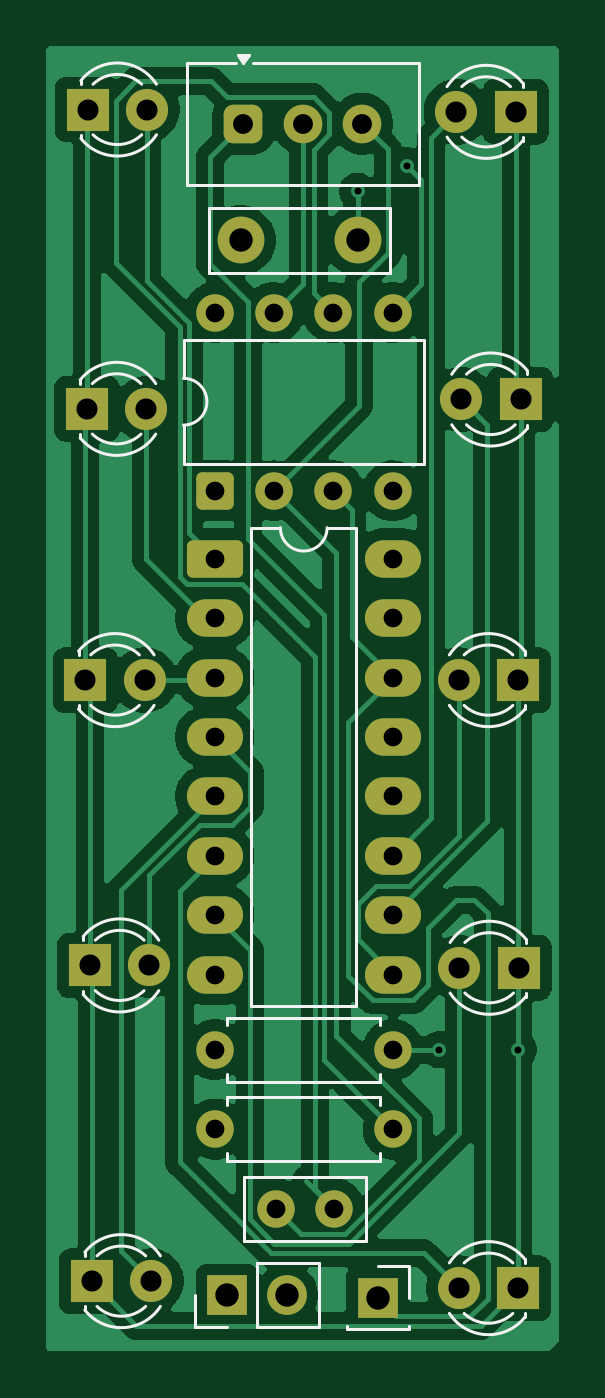
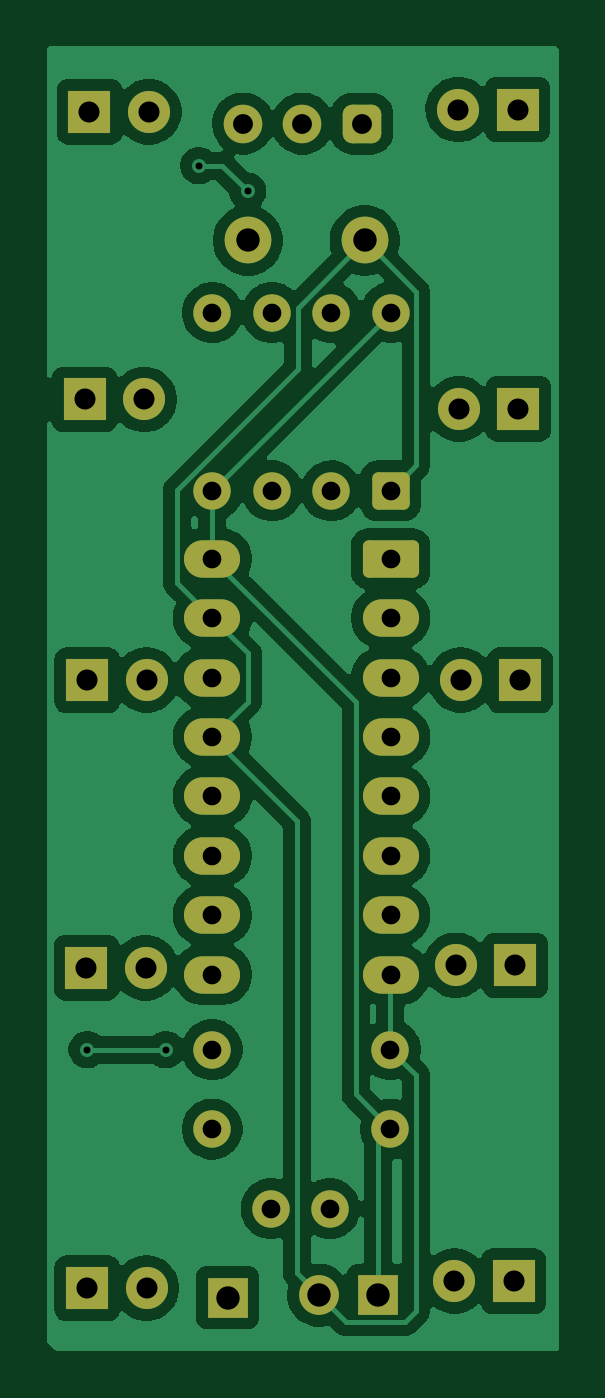
Circuit board: 11 layer files. Board 21.9 x 55.8 mm.
- bottom_copper: something in kicad-B_Cu.gbr (89148 bytes)
- bottom_mask: something in kicad-B_Mask.gbr (3618 bytes)
- paste: something in kicad-B_Paste.gbr (476 bytes)
- bottom_silk: something in kicad-B_Silkscreen.gbr (477 bytes)
- outline: something in kicad-Edge_Cuts.gbr (448 bytes)
- top_copper: something in kicad-F_Cu.gbr (80626 bytes)
- top_mask: something in kicad-F_Mask.gbr (3618 bytes)
- paste: something in kicad-F_Paste.gbr (476 bytes)
- top_silk: something in kicad-F_Silkscreen.gbr (8040 bytes)
- drill: something in kicad-NPTH.drl (281 bytes)
- drill: something in kicad-PTH.drl (1537 bytes)

=== bottom_copper: something in kicad-B_Cu.gbr (89148 bytes, source omitted) ===
=== bottom_mask: something in kicad-B_Mask.gbr ===
%TF.GenerationSoftware,KiCad,Pcbnew,9.0.7*%
%TF.CreationDate,2026-03-30T19:36:55+02:00*%
%TF.ProjectId,something in kicad,736f6d65-7468-4696-9e67-20696e206b69,rev?*%
%TF.SameCoordinates,Original*%
%TF.FileFunction,Soldermask,Bot*%
%TF.FilePolarity,Negative*%
%FSLAX46Y46*%
G04 Gerber Fmt 4.6, Leading zero omitted, Abs format (unit mm)*
G04 Created by KiCad (PCBNEW 9.0.7) date 2026-03-30 19:36:55*
%MOMM*%
%LPD*%
G01*
G04 APERTURE LIST*
G04 Aperture macros list*
%AMRoundRect*
0 Rectangle with rounded corners*
0 $1 Rounding radius*
0 $2 $3 $4 $5 $6 $7 $8 $9 X,Y pos of 4 corners*
0 Add a 4 corners polygon primitive as box body*
4,1,4,$2,$3,$4,$5,$6,$7,$8,$9,$2,$3,0*
0 Add four circle primitives for the rounded corners*
1,1,$1+$1,$2,$3*
1,1,$1+$1,$4,$5*
1,1,$1+$1,$6,$7*
1,1,$1+$1,$8,$9*
0 Add four rect primitives between the rounded corners*
20,1,$1+$1,$2,$3,$4,$5,0*
20,1,$1+$1,$4,$5,$6,$7,0*
20,1,$1+$1,$6,$7,$8,$9,0*
20,1,$1+$1,$8,$9,$2,$3,0*%
G04 Aperture macros list end*
%ADD10R,1.800000X1.800000*%
%ADD11C,1.800000*%
%ADD12O,2.400000X1.600000*%
%ADD13RoundRect,0.250000X-0.950000X-0.550000X0.950000X-0.550000X0.950000X0.550000X-0.950000X0.550000X0*%
%ADD14C,1.600000*%
%ADD15RoundRect,0.250000X0.550000X-0.550000X0.550000X0.550000X-0.550000X0.550000X-0.550000X-0.550000X0*%
%ADD16R,1.700000X1.700000*%
%ADD17C,1.700000*%
%ADD18C,1.650000*%
%ADD19RoundRect,0.412500X-0.412500X-0.412500X0.412500X-0.412500X0.412500X0.412500X-0.412500X0.412500X0*%
%ADD20C,2.000000*%
G04 APERTURE END LIST*
D10*
%TO.C,D3*%
X169000000Y-73500000D03*
D11*
X166460000Y-73500000D03*
%TD*%
D12*
%TO.C,U1*%
X163610000Y-56010000D03*
X163610000Y-58550000D03*
X163610000Y-61090000D03*
X163610000Y-63630000D03*
X163610000Y-66170000D03*
X163610000Y-68710000D03*
X163610000Y-71250000D03*
X163610000Y-73790000D03*
X155990000Y-73790000D03*
X155990000Y-71250000D03*
X155990000Y-68710000D03*
X155990000Y-66170000D03*
X155990000Y-63630000D03*
X155990000Y-61090000D03*
X155990000Y-58550000D03*
D13*
X155990000Y-56010000D03*
%TD*%
D14*
%TO.C,U2*%
X155990000Y-45485000D03*
X158530000Y-45485000D03*
X161070000Y-45485000D03*
X163610000Y-45485000D03*
X163610000Y-53105000D03*
X161070000Y-53105000D03*
X158530000Y-53105000D03*
D15*
X155990000Y-53105000D03*
%TD*%
D14*
%TO.C,R2*%
X156000000Y-80400000D03*
X163620000Y-80400000D03*
%TD*%
D16*
%TO.C,J2*%
X162965000Y-87600000D03*
%TD*%
D11*
%TO.C,D10*%
X153000000Y-61200000D03*
D10*
X150460000Y-61200000D03*
%TD*%
D17*
%TO.C,J1*%
X159065000Y-87500000D03*
D16*
X156525000Y-87500000D03*
%TD*%
D11*
%TO.C,D7*%
X166430000Y-87200000D03*
D10*
X168970000Y-87200000D03*
%TD*%
D11*
%TO.C,D5*%
X153100000Y-36800000D03*
D10*
X150560000Y-36800000D03*
%TD*%
D11*
%TO.C,D4*%
X166530000Y-49200000D03*
D10*
X169070000Y-49200000D03*
%TD*%
D11*
%TO.C,D6*%
X153270000Y-86900000D03*
D10*
X150730000Y-86900000D03*
%TD*%
D18*
%TO.C,RV1*%
X162300000Y-37400000D03*
X159760000Y-37400000D03*
D19*
X157220000Y-37400000D03*
%TD*%
D11*
%TO.C,D8*%
X166430000Y-61200000D03*
D10*
X168970000Y-61200000D03*
%TD*%
D11*
%TO.C,D2*%
X153200000Y-73400000D03*
D10*
X150660000Y-73400000D03*
%TD*%
D11*
%TO.C,D1*%
X153070000Y-49600000D03*
D10*
X150530000Y-49600000D03*
%TD*%
D14*
%TO.C,C1*%
X161100000Y-83800000D03*
X158600000Y-83800000D03*
%TD*%
D20*
%TO.C,C2*%
X157100000Y-42400000D03*
X162100000Y-42400000D03*
%TD*%
D11*
%TO.C,D9*%
X166330000Y-36900000D03*
D10*
X168870000Y-36900000D03*
%TD*%
D14*
%TO.C,R1*%
X156000000Y-77000000D03*
X163620000Y-77000000D03*
%TD*%
M02*

=== paste: something in kicad-B_Paste.gbr ===
%TF.GenerationSoftware,KiCad,Pcbnew,9.0.7*%
%TF.CreationDate,2026-03-30T19:36:55+02:00*%
%TF.ProjectId,something in kicad,736f6d65-7468-4696-9e67-20696e206b69,rev?*%
%TF.SameCoordinates,Original*%
%TF.FileFunction,Paste,Bot*%
%TF.FilePolarity,Positive*%
%FSLAX46Y46*%
G04 Gerber Fmt 4.6, Leading zero omitted, Abs format (unit mm)*
G04 Created by KiCad (PCBNEW 9.0.7) date 2026-03-30 19:36:55*
%MOMM*%
%LPD*%
G01*
G04 APERTURE LIST*
G04 APERTURE END LIST*
M02*

=== bottom_silk: something in kicad-B_Silkscreen.gbr ===
%TF.GenerationSoftware,KiCad,Pcbnew,9.0.7*%
%TF.CreationDate,2026-03-30T19:36:55+02:00*%
%TF.ProjectId,something in kicad,736f6d65-7468-4696-9e67-20696e206b69,rev?*%
%TF.SameCoordinates,Original*%
%TF.FileFunction,Legend,Bot*%
%TF.FilePolarity,Positive*%
%FSLAX46Y46*%
G04 Gerber Fmt 4.6, Leading zero omitted, Abs format (unit mm)*
G04 Created by KiCad (PCBNEW 9.0.7) date 2026-03-30 19:36:55*
%MOMM*%
%LPD*%
G01*
G04 APERTURE LIST*
G04 APERTURE END LIST*
M02*

=== outline: something in kicad-Edge_Cuts.gbr ===
%TF.GenerationSoftware,KiCad,Pcbnew,9.0.7*%
%TF.CreationDate,2026-03-30T19:36:55+02:00*%
%TF.ProjectId,something in kicad,736f6d65-7468-4696-9e67-20696e206b69,rev?*%
%TF.SameCoordinates,Original*%
%TF.FileFunction,Profile,NP*%
%FSLAX46Y46*%
G04 Gerber Fmt 4.6, Leading zero omitted, Abs format (unit mm)*
G04 Created by KiCad (PCBNEW 9.0.7) date 2026-03-30 19:36:55*
%MOMM*%
%LPD*%
G01*
G04 APERTURE LIST*
G04 APERTURE END LIST*
M02*

=== top_copper: something in kicad-F_Cu.gbr (80626 bytes, source omitted) ===
=== top_mask: something in kicad-F_Mask.gbr ===
%TF.GenerationSoftware,KiCad,Pcbnew,9.0.7*%
%TF.CreationDate,2026-03-30T19:36:55+02:00*%
%TF.ProjectId,something in kicad,736f6d65-7468-4696-9e67-20696e206b69,rev?*%
%TF.SameCoordinates,Original*%
%TF.FileFunction,Soldermask,Top*%
%TF.FilePolarity,Negative*%
%FSLAX46Y46*%
G04 Gerber Fmt 4.6, Leading zero omitted, Abs format (unit mm)*
G04 Created by KiCad (PCBNEW 9.0.7) date 2026-03-30 19:36:55*
%MOMM*%
%LPD*%
G01*
G04 APERTURE LIST*
G04 Aperture macros list*
%AMRoundRect*
0 Rectangle with rounded corners*
0 $1 Rounding radius*
0 $2 $3 $4 $5 $6 $7 $8 $9 X,Y pos of 4 corners*
0 Add a 4 corners polygon primitive as box body*
4,1,4,$2,$3,$4,$5,$6,$7,$8,$9,$2,$3,0*
0 Add four circle primitives for the rounded corners*
1,1,$1+$1,$2,$3*
1,1,$1+$1,$4,$5*
1,1,$1+$1,$6,$7*
1,1,$1+$1,$8,$9*
0 Add four rect primitives between the rounded corners*
20,1,$1+$1,$2,$3,$4,$5,0*
20,1,$1+$1,$4,$5,$6,$7,0*
20,1,$1+$1,$6,$7,$8,$9,0*
20,1,$1+$1,$8,$9,$2,$3,0*%
G04 Aperture macros list end*
%ADD10R,1.800000X1.800000*%
%ADD11C,1.800000*%
%ADD12O,2.400000X1.600000*%
%ADD13RoundRect,0.250000X-0.950000X-0.550000X0.950000X-0.550000X0.950000X0.550000X-0.950000X0.550000X0*%
%ADD14C,1.600000*%
%ADD15RoundRect,0.250000X0.550000X-0.550000X0.550000X0.550000X-0.550000X0.550000X-0.550000X-0.550000X0*%
%ADD16R,1.700000X1.700000*%
%ADD17C,1.700000*%
%ADD18C,1.650000*%
%ADD19RoundRect,0.412500X-0.412500X-0.412500X0.412500X-0.412500X0.412500X0.412500X-0.412500X0.412500X0*%
%ADD20C,2.000000*%
G04 APERTURE END LIST*
D10*
%TO.C,D3*%
X169000000Y-73500000D03*
D11*
X166460000Y-73500000D03*
%TD*%
D12*
%TO.C,U1*%
X163610000Y-56010000D03*
X163610000Y-58550000D03*
X163610000Y-61090000D03*
X163610000Y-63630000D03*
X163610000Y-66170000D03*
X163610000Y-68710000D03*
X163610000Y-71250000D03*
X163610000Y-73790000D03*
X155990000Y-73790000D03*
X155990000Y-71250000D03*
X155990000Y-68710000D03*
X155990000Y-66170000D03*
X155990000Y-63630000D03*
X155990000Y-61090000D03*
X155990000Y-58550000D03*
D13*
X155990000Y-56010000D03*
%TD*%
D14*
%TO.C,U2*%
X155990000Y-45485000D03*
X158530000Y-45485000D03*
X161070000Y-45485000D03*
X163610000Y-45485000D03*
X163610000Y-53105000D03*
X161070000Y-53105000D03*
X158530000Y-53105000D03*
D15*
X155990000Y-53105000D03*
%TD*%
D14*
%TO.C,R2*%
X156000000Y-80400000D03*
X163620000Y-80400000D03*
%TD*%
D16*
%TO.C,J2*%
X162965000Y-87600000D03*
%TD*%
D11*
%TO.C,D10*%
X153000000Y-61200000D03*
D10*
X150460000Y-61200000D03*
%TD*%
D17*
%TO.C,J1*%
X159065000Y-87500000D03*
D16*
X156525000Y-87500000D03*
%TD*%
D11*
%TO.C,D7*%
X166430000Y-87200000D03*
D10*
X168970000Y-87200000D03*
%TD*%
D11*
%TO.C,D5*%
X153100000Y-36800000D03*
D10*
X150560000Y-36800000D03*
%TD*%
D11*
%TO.C,D4*%
X166530000Y-49200000D03*
D10*
X169070000Y-49200000D03*
%TD*%
D11*
%TO.C,D6*%
X153270000Y-86900000D03*
D10*
X150730000Y-86900000D03*
%TD*%
D18*
%TO.C,RV1*%
X162300000Y-37400000D03*
X159760000Y-37400000D03*
D19*
X157220000Y-37400000D03*
%TD*%
D11*
%TO.C,D8*%
X166430000Y-61200000D03*
D10*
X168970000Y-61200000D03*
%TD*%
D11*
%TO.C,D2*%
X153200000Y-73400000D03*
D10*
X150660000Y-73400000D03*
%TD*%
D11*
%TO.C,D1*%
X153070000Y-49600000D03*
D10*
X150530000Y-49600000D03*
%TD*%
D14*
%TO.C,C1*%
X161100000Y-83800000D03*
X158600000Y-83800000D03*
%TD*%
D20*
%TO.C,C2*%
X157100000Y-42400000D03*
X162100000Y-42400000D03*
%TD*%
D11*
%TO.C,D9*%
X166330000Y-36900000D03*
D10*
X168870000Y-36900000D03*
%TD*%
D14*
%TO.C,R1*%
X156000000Y-77000000D03*
X163620000Y-77000000D03*
%TD*%
M02*

=== paste: something in kicad-F_Paste.gbr ===
%TF.GenerationSoftware,KiCad,Pcbnew,9.0.7*%
%TF.CreationDate,2026-03-30T19:36:55+02:00*%
%TF.ProjectId,something in kicad,736f6d65-7468-4696-9e67-20696e206b69,rev?*%
%TF.SameCoordinates,Original*%
%TF.FileFunction,Paste,Top*%
%TF.FilePolarity,Positive*%
%FSLAX46Y46*%
G04 Gerber Fmt 4.6, Leading zero omitted, Abs format (unit mm)*
G04 Created by KiCad (PCBNEW 9.0.7) date 2026-03-30 19:36:55*
%MOMM*%
%LPD*%
G01*
G04 APERTURE LIST*
G04 APERTURE END LIST*
M02*

=== top_silk: something in kicad-F_Silkscreen.gbr (8040 bytes, source omitted) ===
=== drill: something in kicad-NPTH.drl ===
M48
; DRILL file {KiCad 9.0.7} date 2026-03-30T19:37:16+0200
; FORMAT={-:-/ absolute / metric / decimal}
; #@! TF.CreationDate,2026-03-30T19:37:16+02:00
; #@! TF.GenerationSoftware,Kicad,Pcbnew,9.0.7
; #@! TF.FileFunction,NonPlated,1,2,NPTH
FMAT,2
METRIC
%
G90
G05
M30

=== drill: something in kicad-PTH.drl ===
M48
; DRILL file {KiCad 9.0.7} date 2026-03-30T19:37:16+0200
; FORMAT={-:-/ absolute / metric / decimal}
; #@! TF.CreationDate,2026-03-30T19:37:16+02:00
; #@! TF.GenerationSoftware,Kicad,Pcbnew,9.0.7
; #@! TF.FileFunction,Plated,1,2,PTH
FMAT,2
METRIC
; #@! TA.AperFunction,Plated,PTH,ViaDrill
T1C0.300
; #@! TA.AperFunction,Plated,PTH,ComponentDrill
T2C0.800
; #@! TA.AperFunction,Plated,PTH,ComponentDrill
T3C0.850
; #@! TA.AperFunction,Plated,PTH,ComponentDrill
T4C0.900
; #@! TA.AperFunction,Plated,PTH,ComponentDrill
T5C1.000
%
G90
G05
T1
X162.1Y-40.3
X164.2Y-39.2
X165.6Y-77.0
X168.97Y-77.0
T2
X155.99Y-45.485
X155.99Y-53.105
X155.99Y-56.01
X155.99Y-58.55
X155.99Y-61.09
X155.99Y-63.63
X155.99Y-66.17
X155.99Y-68.71
X155.99Y-71.25
X155.99Y-73.79
X156.0Y-77.0
X156.0Y-80.4
X158.53Y-45.485
X158.53Y-53.105
X158.6Y-83.8
X161.07Y-45.485
X161.07Y-53.105
X161.1Y-83.8
X163.61Y-45.485
X163.61Y-53.105
X163.61Y-56.01
X163.61Y-58.55
X163.61Y-61.09
X163.61Y-63.63
X163.61Y-66.17
X163.61Y-68.71
X163.61Y-71.25
X163.61Y-73.79
X163.62Y-77.0
X163.62Y-80.4
T3
X157.22Y-37.4
X159.76Y-37.4
X162.3Y-37.4
T4
X150.46Y-61.2
X150.53Y-49.6
X150.56Y-36.8
X150.66Y-73.4
X150.73Y-86.9
X153.0Y-61.2
X153.07Y-49.6
X153.1Y-36.8
X153.2Y-73.4
X153.27Y-86.9
X166.33Y-36.9
X166.43Y-61.2
X166.43Y-87.2
X166.46Y-73.5
X166.53Y-49.2
X168.87Y-36.9
X168.97Y-61.2
X168.97Y-87.2
X169.0Y-73.5
X169.07Y-49.2
T5
X156.525Y-87.5
X157.1Y-42.4
X159.065Y-87.5
X162.1Y-42.4
X162.965Y-87.6
M30
